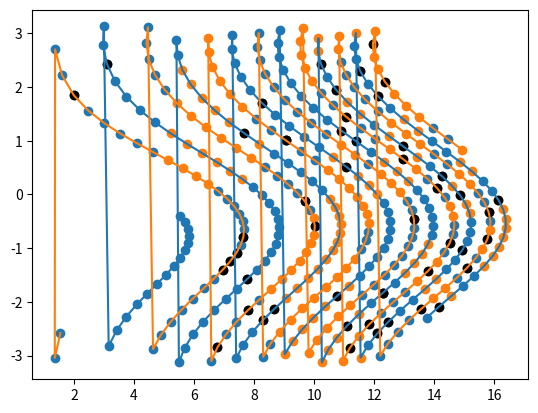

The matplotlib source for this figure:
import math
import numpy as np
import matplotlib.pyplot as plt

u = np.arange(1,201)

_x1 = [2+math.sin(0.2*t +8)*math.sqrt(t+10) for t in u]
_x2 = [-1+math.cos(0.2*t +8)*math.sqrt(t+10) for t in u]

_x4 = [-1+math.cos(0.2*t-8)*math.sqrt(t+10) for t in u]
_x3 = [2+math.sin(0.2*t -8)*math.sqrt(t+10) for t in u]

x1 = [math.sqrt(_x1[t]**2+_x2[t]**2) for t in range(200)]
x2 = [math.atan2(_x2[t],_x1[t]) for t in range(200)]

x3 = [math.sqrt(_x3[t]**2+_x4[t]**2) for t in range(200)]
x4= [math.atan2(_x4[t],_x3[t]) for t in range(200)]

class rbf:
    def __init__(self,z1,z2,variance):

        self.z1 = z1
        self.z2 = z2
        self.variance = variance
        self.output = 0

    def process(self,x1,x2):
        x1,x2 = x1,x2

        distance = math.sqrt((self.z1-x1)**2+(self.z2-x2)**2)
        output = math.exp((-distance**2)/(2*self.variance**2))
        self.output = output
        return output

neurons = []

r1 = np.random.randint(0,200,25)
r2 = np.random.randint(0,200,25)

variance = 0.2
z1_all=[]
z2_all=[]
for i in range(25):

    z1 = x1[r1[i]]
    z2 = x2[r1[i]]
    neurons.append(rbf(z1,z2,variance))
    z1_all.append(z1)
    z2_all.append(z2)
for i in range(25):

    z1 = x3[r2[i]]
    z2 = x4[r2[i]]
    neurons.append(rbf(z1,z2,variance))
    z1_all.append(z1)
    z2_all.append(z2)

weights = np.random.rand(50,1)*2-1
print(weights)


mu = 0.1

for i in range(200):
    output = sum(neurons[t].process(x1[i],x2[i])*weights[t] for t in range(50))
    for j in range(50):
        delta=mu*(1-output)*neurons[j].output
        weights[j] -=delta


for i in range(200):
    output = sum(neurons[t].process(x3[i],x4[i])*weights[t] for t in range(50))
    print(output)
    for j in range(50):
        delta = mu*(-1-output)*neurons[j].output
        weights[j] -=delta




o1 =[]
o2 =[]
for i in range(200):
    o1.append(1 if (sum(neurons[t].process(x1[i],x2[i])*weights[t] for t in range(50))>0) else -1)
for i in range(200):
    o2.append(1 if (sum(neurons[t].process(x3[i], x4[i]) * weights[t] for t in range(50)) > 0) else -1)

print(o1)
print(o2)
x1o = []
x2o = []
x3o = []
x4o = []
for i in range(200):
    if o1[i] == 1:
        x1o.append(x1[i])
        x2o.append(x2[i])
    else:
        x3o.append(x1[i])
        x4o.append(x2[i])

for i in range(200):
    if o2[i] == 1:
        x1o.append(x3[i])
        x2o.append(x4[i])
    else:
        x3o.append(x3[i])
        x4o.append(x4[i])


plt.scatter(x1o,x2o)
plt.scatter(x3o,x4o)
plt.scatter(z1_all,z2_all,color='black')

plt.plot(x1,x2,x3,x4)
plt.show()


